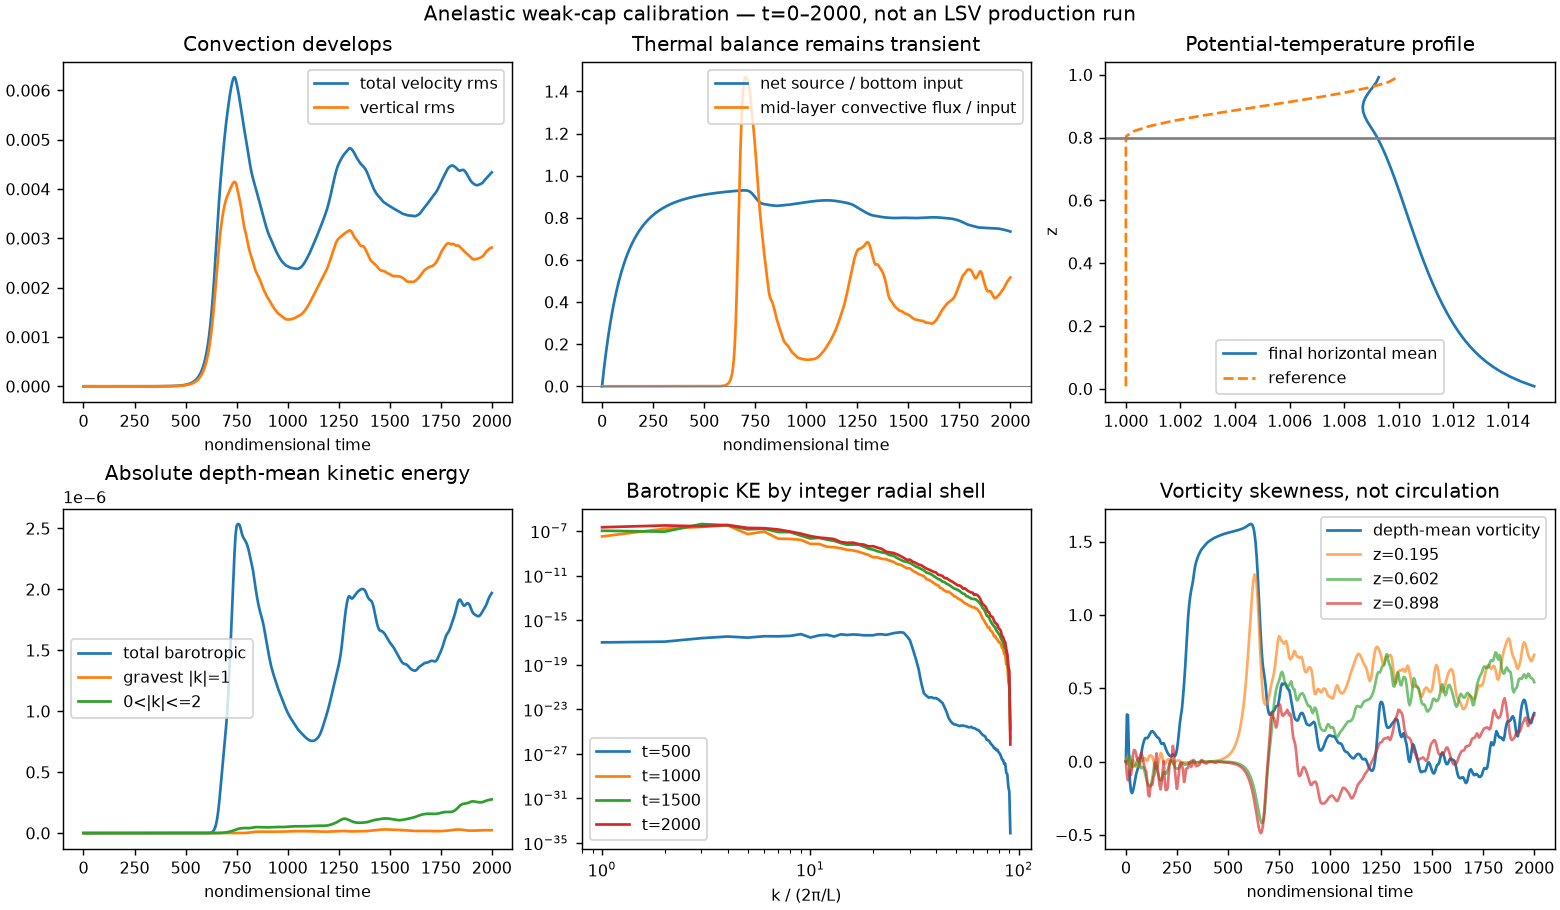

Values plotted in this chart, from the file beside it:
time, iteration, dt, wall_seconds, theta_content, theta_source, budget_residual_over_flux, urms_conv, wrms_conv, Ro_depth, Re_depth, turnovers_depth, lambda_w, lambda_cells, Ro_gradient, max_mach, max_relative_theta, max_mass_divergence, wall_w_max, barotropic_ke, convective_theta_flux_mid, cap_min_dtheta_dz, lambda_spectral_volume, Ro_spectral_volume
0.0, 0.0, 0.0011, 10.26, 1.981, -1.846779046953679e-10, 0.0, 0.0, 0.0, 0.0, 0.0, 0.0, 0.0, 0.0, 0.0, 0.0, 0.01104, 0.0, 0.0, 0.0, 0.0, 0.02155, 0.0, 0.0
1.0, 243.0, 0.01083, 14.04, 1.981, 3.4421043280392296e-08, 9.035784017043049e-06, 5.731130941985206e-07, 5.433229684059143e-07, 1.4327827354963014e-06, 0.01834, 3.5819568387407535e-07, 0.05202, 3.329, 0.0001313, 3.7042232029252854e-06, 0.01105, 1.3487517377367038e-16, 0.0, 7.146924157396327e-27, 5.6567124370539e-13, 0.02121, 0.04411, 2.4634404546328956e-05
2.0, 311.0, 0.02111, 14.67, 1.981, 6.862314679125029e-08, 8.904935771167141e-06, 8.041754106523494e-07, 7.509964387838989e-07, 2.0104385266308736e-06, 0.02573, 1.2190009994058692e-06, 0.05774, 3.696, 0.0001634, 5.703659050562431e-06, 0.01106, 1.4322310698533514e-16, 0.0, 2.045572167460019e-25, 5.255289680393639e-13, 0.02087, 0.05109, 2.939658535942148e-05
3.0, 352.0, 0.03091, 14.96, 1.981, 1.0242739032610864e-07, 8.778778496413523e-06, 9.072689974672329e-07, 8.303253623731172e-07, 2.268172493668082e-06, 0.02903, 2.288653754480608e-06, 0.06424, 4.112, 0.0001624, 6.7055556534183815e-06, 0.01107, 3.058093871449036e-16, 0.0, 1.3007183811230905e-24, 4.2435372810429725e-13, 0.02056, 0.0592, 2.8050572298264704e-05
4.0, 381.0, 0.04114, 15.41, 1.981, 1.3583936629322153e-07, 8.656058815147312e-06, 9.604134191787782e-07, 8.576204984408092e-07, 2.4010335479469454e-06, 0.03073, 3.455955264884365e-06, 0.07117, 4.555, 0.0001514, 7.356294501364634e-06, 0.01108, 1.0721073890316603e-15, 0.0, 4.4692806541296605e-24, 3.408245007589741e-13, 0.02025, 0.06792, 2.5253660280067177e-05
5.0, 404.0, 0.04979, 15.62, 1.981, 1.688645218282552e-07, 8.536608391315766e-06, 9.919447405628177e-07, 8.617487043686766e-07, 2.479861851407044e-06, 0.03174, 4.676179114722863e-06, 0.07819, 5.004, 0.0001385, 7.676487986007536e-06, 0.01109, 8.267363437721928e-16, 0.0, 1.0775894500972872e-23, 2.782284917266123e-13, 0.01996, 0.0767, 2.2469524731334316e-05
6.0, 423.0, 0.06024, 0.7099, 1.981, 2.015081741749067e-07, 0.0, 1.0121876554123757e-06, 8.545001233307567e-07, 2.530469138530939e-06, 0.03239, 0.0, 0.08504, 5.442, 0.0001263, 7.764829590963623e-06, 0.0111, 9.089815488846908e-16, 0.0, 2.058419400880216e-23, 2.306985887878965e-13, 0.01968, 0.08515, 2.0071324060953058e-05
7.0, 439.0, 0.06626, 1.151, 1.981, 2.3377552267626277e-07, 8.305447015207718e-06, 1.0250903359325186e-06, 8.414604980191272e-07, 2.562725839831296e-06, 0.0328, 1.2732987445905588e-06, 0.09158, 5.861, 0.0001155, 7.699674664280602e-06, 0.01111, 1.4721822258435477e-15, 0.0, 3.343921345271263e-23, 1.9344367786847383e-13, 0.01941, 0.09305, 1.80868074624963e-05
8.0, 453.0, 0.08018, 1.392, 1.981, 2.656716582639479e-07, 8.193328280207523e-06, 1.032453594143797e-06, 8.257531036523617e-07, 2.5811339853594923e-06, 0.03304, 2.5592637008882557e-06, 0.09777, 6.257, 0.0001061, 7.53063361705393e-06, 0.01111, 1.3736998226486583e-15, 0.0, 4.842499159667846e-23, 1.634541967936541e-13, 0.01915, 0.1004, 1.6454696435817343e-05
9.0, 465.0, 0.0882, 1.575, 1.981, 2.9720157108287727e-07, 8.083609539089162e-06, 1.0354102452513507e-06, 8.092536537673399e-07, 2.5885256131283767e-06, 0.03313, 3.851678600510223e-06, 0.1036, 6.632, 9.814338853836732e-05, 7.31287502613279e-06, 0.01112, 2.595428382032739e-15, 0.0, 6.464821059835269e-23, 1.3891790309970902e-13, 0.0189, 0.1071, 1.5105503196283686e-05
10.0, 476.0, 0.09702, 1.936, 1.981, 3.2837015671355353e-07, 7.975717937258833e-06, 1.0348928712116372e-06, 7.930069367651967e-07, 2.587232178029093e-06, 0.03312, 5.14561804829959e-06, 0.1091, 6.985, 9.130595207432635e-05, 7.166046657465494e-06, 0.01113, 2.0802366854913087e-15, 0.0, 8.153738325830024e-23, 1.1870343335691816e-13, 0.01866, 0.1134, 1.3981496665145516e-05
11.0, 486.0, 0.1067, 2.38, 1.981, 3.5918222133094517e-07, 7.869865976591807e-06, 1.0317446863337832e-06, 7.774622852003545e-07, 2.579361715834458e-06, 0.03302, 6.437266521765477e-06, 0.1143, 7.318, 8.544090643790775e-05, 7.114177537606682e-06, 0.01114, 2.155518432744429e-15, 0.0, 9.888323702522168e-23, 1.0204159211630312e-13, 0.01842, 0.1193, 1.3037778801778166e-05
12.0, 495.0, 0.1174, 2.722, 1.981, 3.8964248604610846e-07, 7.765903205853678e-06, 1.026719591950538e-06, 7.62693587627604e-07, 2.5667989798763445e-06, 0.03286, 7.723806695693178e-06, 0.1192, 7.631, 8.038625623199213e-05, 6.979223806048933e-06, 0.01115, 2.9720696288423627e-15, 0.0, 1.1673216215336327e-22, 8.834979366425086e-14, 0.01819, 0.1246, 1.2239213834987592e-05
13.0, 504.0, 0.1291, 2.951, 1.981, 4.1975559061521044e-07, 7.663604674947106e-06, 1.0204608612360423e-06, 7.485983836451108e-07, 2.5511521530901055e-06, 0.03265, 9.00329447893479e-06, 0.1238, 7.922, 7.600223609564638e-05, 6.806908162124268e-06, 0.01116, 7.740140485197698e-16, 0.0, 1.3526908554820875e-22, 7.714281622874223e-14, 0.01797, 0.1295, 1.1557700522314504e-05
14.0, 512.0, 0.142, 3.147, 1.981, 4.4952609665256975e-07, 7.563169078545634e-06, 1.0134869169406334e-06, 7.350362296940299e-07, 2.533717292351583e-06, 0.03243, 1.0274511840295212e-05, 0.128, 8.191, 7.21714110570981e-05, 6.579418627319588e-06, 0.01117, 2.7525724755061987e-15, 0.0, 1.5475224161317253e-22, 6.799238620771663e-14, 0.01775, 0.134, 1.0970532156693435e-05
15.0, 520.0, 0.1562, 3.433, 1.981, 4.789584904523003e-07, 7.464118072015303e-06, 1.0061892707363033e-06, 7.218918535750363e-07, 2.515473176840758e-06, 0.0322, 1.1536809457593296e-05, 0.1319, 8.439, 6.879720644208898e-05, 6.370544425793105e-06, 0.01118, 1.5837991454350359e-16, 0.0, 1.754946949537118e-22, 6.051303086218093e-14, 0.01754, 0.138, 1.0459462533255567e-05
16.0, 527.0, 0.1562, 3.81, 1.981, 5.080571854908982e-07, 7.366895637896283e-06, 9.98840007154749e-07, 7.090818686430513e-07, 2.497100017886872e-06, 0.03196, 1.2789952756275203e-05, 0.1354, 8.667, 6.580129416011044e-05, 6.2695672678298086e-06, 0.01118, 1.803324674374933e-15, 0.0, 1.9786125670704353e-22, 5.436079636668391e-14, 0.01734, 0.1417, 1.0010016125878218e-05
17.0, 534.0, 0.1719, 4.16, 1.981, 5.368265246784706e-07, 7.271050005914549e-06, 9.916051840191416e-07, 6.96538426853892e-07, 2.479012960047854e-06, 0.03173, 1.4033981000758885e-05, 0.1387, 8.875, 6.312038776824005e-05, 6.125572768221878e-06, 0.01119, 4.76376411733502e-16, 0.0, 2.222543756197246e-22, 4.92368735168041e-14, 0.01714, 0.1449, 9.610814673750755e-06
18.0, 540.0, 0.1891, 4.41, 1.981, 5.652707823979734e-07, 7.176852430861101e-06, 9.845618827235615e-07, 6.841963670385457e-07, 2.4614047068089035e-06, 0.03151, 1.5269085417473075e-05, 0.1416, 9.065, 6.070311188829075e-05, 5.946325129667771e-06, 0.0112, 4.503115985838874e-15, 0.0, 2.49083751315195e-22, 4.4891481037863484e-14, 0.01695, 0.1479, 9.25290339004794e-06
19.0, 546.0, 0.1891, 4.584, 1.981, 5.93394166378447e-07, 7.083946562925711e-06, 9.777178599021302e-07, 6.719932931793481e-07, 2.444294649755325e-06, 0.03129, 1.6495510256614133e-05, 0.1443, 9.237, 5.850741682059806e-05, 5.8445137034889624e-06, 0.01121, 1.5102029937469515e-15, 0.0, 2.7873134270335483e-22, 4.1125524061401154e-14, 0.01676, 0.1505, 8.929150528435506e-06
20.0, 552.0, 0.2, 4.872, 1.981, 6.212008194040159e-07, 6.992587961322396e-06, 9.71033048254706e-07, 6.598777348214845e-07, 2.4275826206367645e-06, 0.03107, 1.7713479574212154e-05, 0.1468, 9.393, 5.649866176316168e-05, 5.769968718223022e-06, 0.01122, 1.2850946706517014e-15, 0.0, 3.1152475133439596e-22, 3.778903016231037e-14, 0.01657, 0.1529, 8.633782501118765e-06
21.0, 558.0, 0.2, 5.281, 1.981, 6.486948209264076e-07, 6.902609106142893e-06, 9.644413461186506e-07, 6.478158195484797e-07, 2.411103365296626e-06, 0.03086, 1.8923151070695502e-05, 0.149, 9.534, 5.4648230365642356e-05, 5.693228329257413e-06, 0.01123, 2.710505431213761e-20, 0.0, 3.4772442683194646e-22, 3.477637914213859e-14, 0.0164, 0.1549, 8.362064592641237e-06
22.0, 564.0, 0.2, 5.628, 1.981, 6.758801885479959e-07, 6.8139540470776214e-06, 9.578705325517327e-07, 6.357907348562236e-07, 2.3946763313793318e-06, 0.03065, 2.0124595994864493e-05, 0.1509, 9.66, 5.293246308327757e-05, 5.607110167181386e-06, 0.01123, 2.541098841762901e-20, 0.0, 3.875215871922784e-22, 3.201904130438346e-14, 0.01622, 0.1568, 8.110093481802396e-06
23.0, 570.0, 0.2, 5.83, 1.981, 7.02760879434156e-07, 6.7267068335683405e-06, 9.512577349335301e-07, 6.237956041536806e-07, 2.3781443373338254e-06, 0.03044, 2.1317801162042784e-05, 0.1527, 9.773, 5.133176193520345e-05, 5.480250800593311e-06, 0.01124, 2.710505431213761e-20, 0.0, 4.310415389432374e-22, 2.947688441270279e-14, 0.01605, 0.1584, 7.874657821582108e-06
24.0, 576.0, 0.2, 5.981, 1.981, 7.293407916335766e-07, 6.6407271591248465e-06, 9.445587858575042e-07, 6.118244233539377e-07, 2.3613969646437602e-06, 0.03023, 2.250268648753718e-05, 0.1543, 9.875, 4.9829828248503344e-05, 5.371094477978137e-06, 0.01125, 2.752857078576476e-20, 0.0, 4.78350790082418e-22, 2.712923364667452e-14, 0.01588, 0.1599, 7.653136881356294e-06
25.0, 582.0, 0.2, 6.165, 1.981, 7.556237653345989e-07, 6.55607656255423e-06, 9.377510771132117e-07, 5.998655568830747e-07, 2.344377692783029e-06, 0.03001, 2.367913015189388e-05, 0.1557, 9.965, 4.841305529458372e-05, 5.4037431621917785e-06, 0.01126, 3.049318610115481e-20, 0.0, 5.294688387182058e-22, 2.496672395020045e-14, 0.01572, 0.1612, 7.443425921600111e-06
26.0, 588.0, 0.2, 6.662, 1.981, 7.816135840605086e-07, 6.472573119983552e-06, 9.308310614407548e-07, 5.878998719512562e-07, 2.327077653601887e-06, 0.02979, 2.4846993988490108e-05, 0.157, 10.04, 4.7070091571529766e-05, 5.5092085550364465e-06, 0.01127, 3.070494433796839e-20, 0.0, 5.843848472829394e-22, 2.2984706351418533e-14, 0.01556, 0.1623, 7.243882965220347e-06
27.0, 594.0, 0.2, 6.807, 1.981, 8.073139758090802e-07, 6.390427523686896e-06, 9.238085603059931e-07, 5.759033374365402e-07, 2.3095214007649823e-06, 0.02956, 2.6006143752081824e-05, 0.158, 10.11, 4.5791548690554454e-05, 5.6408042791083535e-06, 0.01127, 3.443718326180765e-20, 0.0, 6.43075990129735e-22, 2.117860564420552e-14, 0.01541, 0.1633, 7.053284336097495e-06
28.0, 600.0, 0.2, 6.938, 1.981, 8.3272861414435e-07, 6.309353454166422e-06, 9.167002408370497e-07, 5.6385303964367e-07, 2.291750602092624e-06, 0.02933, 2.7156461752796225e-05, 0.159, 10.17, 4.4569792937488103e-05, 5.7931638672147374e-06, 0.01128, 2.964615315390051e-20, 0.0, 7.055207640682324e-22, 1.954126550709966e-14, 0.01526, 0.1641, 6.870767372574875e-06
29.0, 606.0, 0.2, 7.284, 1.981, 8.578611192437837e-07, 6.229407414053658e-06, 9.09524060936698e-07, 5.517354901674701e-07, 2.273810152341745e-06, 0.0291, 2.8297851941404816e-05, 0.1598, 10.22, 4.339875557214843e-05, 5.957168311126547e-06, 0.01129, 2.710505431213761e-20, 0.0, 7.717009615743881e-22, 1.80620219113565e-14, 0.01511, 0.1648, 6.6957417464796796e-06
30.0, 612.0, 0.2, 7.434, 1.981, 8.827150589051574e-07, 6.150833278759556e-06, 9.022955019195947e-07, 5.395556772479203e-07, 2.2557387547989867e-06, 0.02887, 2.9430239168189998e-05, 0.1604, 10.26, 4.227372047509287e-05, 6.121080082097003e-06, 0.0113, 3.218725199566341e-20, 0.0, 8.41589017537166e-22, 1.6727054986815956e-14, 0.01496, 0.1653, 6.527769604264516e-06
31.0, 618.0, 0.2, 7.994, 1.981, 9.072939495189565e-07, 6.073147061676633e-06, 8.950254892328344e-07, 5.273442676521777e-07, 2.2375637230820857e-06, 0.02864, 3.055356478766027e-05, 0.1609, 10.3, 4.1191080195049704e-05, 6.270482617834491e-06, 0.01131, 2.795208725939191e-20, 0.0, 9.151228504897337e-22, 1.552049516508931e-14, 0.01482, 0.1657, 6.366439586822488e-06
32.0, 624.0, 0.2, 8.231, 1.981, 9.316012570076109e-07, 5.996776810227156e-06, 8.877194129399011e-07, 5.151596634539487e-07, 2.2192985323497524e-06, 0.02841, 3.1667780351518226e-05, 0.1612, 10.32, 4.014807576705265e-05, 6.39775591564952e-06, 0.01131, 3.218725199566341e-20, 0.0, 9.921764385477602e-22, 1.442578997750222e-14, 0.01468, 0.1659, 6.211274282987805e-06
33.0, 629.0, 0.2, 8.409, 1.981, 9.55640397732623e-07, 5.921395338622899e-06, 8.803766979258518e-07, 5.030825396570515e-07, 2.2009417448146295e-06, 0.02817, 3.2772840420809324e-05, 0.1615, 10.34, 3.914254580041409e-05, 6.495310820648269e-06, 0.01132, 6.1476143593071006e-15, 0.0, 1.0725374038744406e-21, 1.3426946404141728e-14, 0.01455, 0.166, 6.061703424887534e-06
34.0, 634.0, 0.2, 8.738, 1.981, 9.794147393747309e-07, 5.84710300790143e-06, 8.729907459157771e-07, 4.912033264757095e-07, 2.1824768647894425e-06, 0.02794, 3.386869507321034e-05, 0.1617, 10.35, 3.817270957363005e-05, 6.555687715074915e-06, 0.01133, 5.641178442341438e-15, 0.0, 1.1559007789809982e-21, 1.2509414589423417e-14, 0.01442, 0.166, 5.917107740995762e-06
35.0, 639.0, 0.2, 8.916, 1.981, 1.0029276017880068e-06, 5.7737227958000684e-06, 8.655494302839787e-07, 4.796065869184829e-07, 2.1638735757099467e-06, 0.0277, 3.495528268333519e-05, 0.1619, 10.36, 3.723700284343889e-05, 6.586138759336249e-06, 0.01134, 5.667624928537085e-15, 0.0, 1.2418814176349717e-21, 1.1660535332237731e-14, 0.01429, 0.166, 5.7769051451901174e-06
36.0, 644.0, 0.2, 9.468, 1.981, 1.0261822578259799e-06, 5.701642081430532e-06, 8.580363854357575e-07, 4.6835822346335646e-07, 2.145090963589394e-06, 0.02746, 3.603252381816002e-05, 0.162, 10.37, 3.6333976512611616e-05, 6.594496045126123e-06, 0.01135, 6.1597184601233645e-15, 0.0, 1.3300397523449583e-21, 1.0869603864578584e-14, 0.01416, 0.1661, 5.6406311386570535e-06
37.0, 649.0, 0.2, 9.606, 1.981, 1.0491819341449286e-06, 5.630470363912942e-06, 8.504330447387286e-07, 4.5750037300840293e-07, 2.1260826118468216e-06, 0.02721, 3.7100317212019077e-05, 0.1621, 10.38, 3.546225711955778e-05, 6.588302139798121e-06, 0.01135, 6.0193275136762926e-15, 0.0, 1.419910683209754e-21, 1.0127684258359779e-14, 0.01404, 0.1661, 5.507971886417316e-06
38.0, 654.0, 0.2, 9.763, 1.981, 1.0719298119876964e-06, 5.560248733380259e-06, 8.427209517391917e-07, 4.4705499914392053e-07, 2.106802379347979e-06, 0.02697, 3.815853845981778e-05, 0.1623, 10.39, 3.462055483859323e-05, 6.5738246954064275e-06, 0.01136, 5.887013661656001e-15, 0.0, 1.5110256535879471e-21, 9.427334406559603e-15, 0.01392, 0.1662, 5.378738748884242e-06
39.0, 659.0, 0.2, 9.889, 1.981, 1.0944290279443481e-06, 5.491007093878934e-06, 8.348836216984779e-07, 4.3703270277757275e-07, 2.0872090542461945e-06, 0.02672, 3.9207041318216324e-05, 0.1624, 10.4, 3.380769293375918e-05, 6.555117745100322e-06, 0.01137, 5.742691952938077e-15, 0.0, 1.6029223297823193e-21, 8.762376793981545e-15, 0.0138, 0.1664, 5.2528086445062686e-06
40.0, 664.0, 0.2, 10.23, 1.981, 1.116682674694109e-06, 5.422800664842051e-06, 8.269073835585368e-07, 4.2744080734969245e-07, 2.067268458896342e-06, 0.02646, 4.0245660696501956e-05, 0.1627, 10.41, 3.302262802090294e-05, 6.533359736766151e-06, 0.01138, 6.325930041297181e-15, 0.0, 1.6951420887215515e-21, 8.127792223337671e-15, 0.01368, 0.1666, 5.130072859557308e-06
41.0, 669.0, 0.2, 10.69, 1.981, 1.1386938017324388e-06, 5.355454900787739e-06, 8.187811452025314e-07, 4.182857614476895e-07, 2.0469528630063285e-06, 0.0262, 4.127421602697762e-05, 0.1629, 10.43, 3.2264436911741576e-05, 6.506681343071774e-06, 0.01138, 6.197694335280564e-15, 0.0, 1.7872201159363105e-21, 7.519744045380916e-15, 0.01357, 0.167, 5.010426806845933e-06
42.0, 674.0, 0.2, 11.02, 1.981, 1.1604654160792048e-06, 5.289203091530329e-06, 8.104956072649942e-07, 4.0956863979147465e-07, 2.0262390181624855e-06, 0.02594, 4.2292513997269823e-05, 0.1632, 10.45, 3.153226205670985e-05, 6.470581175254721e-06, 0.01139, 5.716918434419023e-15, 0.0, 1.8786748088785704e-21, 6.935680046503047e-15, 0.01346, 0.1674, 4.893802680818968e-06
43.0, 679.0, 0.2, 11.15, 1.981, 1.182000482971403e-06, 5.223729821707897e-06, 8.020427421227078e-07, 4.012767314285457e-07, 2.0051068553067696e-06, 0.02567, 4.330035046563714e-05, 0.1636, 10.47, 3.0825227390398046e-05, 6.4264150933362395e-06, 0.0114, 6.182956809031286e-15, 0.0, 1.9690026858314488e-21, 6.374422842276316e-15, 0.01335, 0.1679, 4.78021648691143e-06
44.0, 684.0, 0.2, 11.27, 1.981, 1.2033019265380378e-06, 5.159172861850471e-06, 7.934161572451923e-07, 3.9337650511191007e-07, 1.9835403931129807e-06, 0.02539, 4.4297512277742076e-05, 0.164, 10.5, 3.0142351477243415e-05, 6.362495385663034e-06, 0.01141, 6.597349043750613e-15, 0.0, 2.0576829248423654e-21, 5.836154349251989e-15, 0.01324, 0.1685, 4.669789842162876e-06
45.0, 689.0, 0.2, 11.39, 1.981, 1.2243726304609618e-06, 5.095589801106979e-06, 7.846123771914235e-07, 3.8581255462099256e-07, 1.9615309429785585e-06, 0.02511, 4.528378011176496e-05, 0.1644, 10.52, 2.948248921603739e-05, 6.267014497897848e-06, 0.01141, 6.151522569325732e-15, 0.0, 2.1441926891767782e-21, 5.322224630130973e-15, 0.01314, 0.1691, 4.562721480020794e-06
46.0, 694.0, 0.2, 11.91, 1.981, 1.2452154386221968e-06, 5.032783625825463e-06, 7.756324529171722e-07, 3.785141321230784e-07, 1.93908113229293e-06, 0.02482, 4.625893313058283e-05, 0.1649, 10.55, 2.884432572843252e-05, 6.136961274639338e-06, 0.01142, 6.032747374296998e-15, 0.0, 2.2280314296329158e-21, 4.834762327891825e-15, 0.01303, 0.1698, 4.4592134041360305e-06
47.0, 699.0, 0.2, 12.03, 1.981, 1.2658331557345193e-06, 4.970902086560481e-06, 7.664830184480886e-07, 3.7140738887904197e-07, 1.9162075461202215e-06, 0.02453, 4.722275530018612e-05, 0.1654, 10.58, 2.8226429818968747e-05, 5.972538415586693e-06, 0.01143, 5.914929326498661e-15, 0.0, 2.308749340599294e-21, 4.376120667024941e-15, 0.01293, 0.1704, 4.359382860436637e-06
48.0, 704.0, 0.2, 12.36, 1.981, 1.2862285479568071e-06, 4.909797878748557e-06, 7.571761349367744e-07, 3.644291964974622e-07, 1.8929403373419358e-06, 0.02423, 4.817504227105166e-05, 0.1658, 10.61, 2.762735550439159e-05, 5.777363170702579e-06, 0.01144, 5.729369818743661e-15, 0.0, 2.385973267461811e-21, 3.948244908358879e-15, 0.01283, 0.171, 4.2631985978566375e-06
49.0, 709.0, 0.2, 12.54, 1.981, 1.3064043435008092e-06, 4.849753872204682e-06, 7.47727850414929e-07, 3.5753814990162355e-07, 1.8693196260373225e-06, 0.02393, 4.9115607261896475e-05, 0.1661, 10.63, 2.7045764653046108e-05, 5.558258482440818e-06, 0.01144, 5.650465311575134e-15, 0.0, 2.45942327227454e-21, 3.552080610373887e-15, 0.01274, 0.1715, 4.170466628948626e-06
50.0, 714.0, 0.2, 12.7, 1.981, 1.3263632332241711e-06, 4.790198112392264e-06, 7.381560020632171e-07, 3.5071968510630383e-07, 1.8453900051580426e-06, 0.02362, 5.004428466969532e-05, 0.1664, 10.65, 2.6480536365872002e-05, 5.324639804984722e-06, 0.01145, 5.895668644311045e-15, 0.0, 2.5289155029178543e-21, 3.187147561000623e-15, 0.01264, 0.1719, 4.080867367967706e-06
51.0, 719.0, 0.2, 13.82, 1.981, 1.3461078712123262e-06, 4.731738005056649e-06, 7.284780503565125e-07, 3.4398429071444025e-07, 1.8211951258912811e-06, 0.02331, 5.096093095245765e-05, 0.1667, 10.67, 2.59308317609882e-05, 5.0875118105700975e-06, 0.01146, 5.683110808395262e-15, 0.0, 2.5943508003073708e-21, 2.8513793983938787e-15, 0.01255, 0.1722, 3.994026008092122e-06
52.0, 724.0, 0.2, 13.97, 1.981, 1.3656408753500908e-06, 4.673934101655632e-06, 7.187095423383667e-07, 3.3735978321743776e-07, 1.7967738558459166e-06, 0.023, 5.1865423197891944e-05, 0.1669, 10.68, 2.5396095977315883e-05, 4.994981082959147e-06, 0.01147, 5.758900987174972e-15, 0.0, 2.6556924954817787e-21, 2.5412789186876565e-15, 0.01246, 0.1726, 3.909589227225139e-06
53.0, 729.0, 0.2, 14.13, 1.981, 1.3849648278820119e-06, 4.616984742407701e-06, 7.08863326742273e-07, 3.3088013732574937e-07, 1.7721583168556826e-06, 0.02268, 5.275765624106734e-05, 0.1671, 10.7, 2.4875999065506446e-05, 4.927539255264383e-06, 0.01147, 6.1212004838799225e-15, 0.0, 2.7129392833317947e-21, 2.252375457259755e-15, 0.01237, 0.1729, 3.827284129100428e-06
54.0, 734.0, 0.2, 14.32, 1.981, 1.4040822759601017e-06, 4.560749345480475e-06, 6.989492242073696e-07, 3.2457419165630983e-07, 1.7473730605184239e-06, 0.02237, 5.363753908541087e-05, 0.1674, 10.71, 2.4370337633820352e-05, 4.85736805707381e-06, 0.01148, 5.910087686172155e-15, 0.0, 2.766099273840907e-21, 1.9799081182716702e-15, 0.01229, 0.1732, 3.7469455006372474e-06
55.0, 739.0, 0.2, 14.6, 1.981, 1.4229957321805853e-06, 4.505255140159767e-06, 6.889737670402813e-07, 3.184574664223914e-07, 1.722434417600703e-06, 0.02205, 5.450499095494065e-05, 0.1676, 10.73, 2.3878931987684734e-05, 4.774498384254322e-06, 0.01149, 5.92758399873064e-15, 0.0, 2.8151695657807897e-21, 1.719610635999791e-15, 0.0122, 0.1736, 3.6685100787653176e-06
56.0, 744.0, 0.2, 14.96, 1.981, 1.4417076751103956e-06, 4.45055540120395e-06, 6.789399010924497e-07, 3.1252918772542286e-07, 1.6973497527311242e-06, 0.02173, 5.535993699752361e-05, 0.1678, 10.74, 2.3401553175167844e-05, 4.670080346502077e-06, 0.0115, 5.880029027972942e-15, 0.0, 2.8601230134315995e-21, 1.46845016866068e-15, 0.01212, 0.174, 3.5919877576327387e-06
57.0, 749.0, 0.2, 15.3, 1.981, 1.460220549804414e-06, 4.396649495992352e-06, 6.688469694850521e-07, 3.067746360219272e-07, 1.6721174237126302e-06, 0.0214, 5.620230379163454e-05, 0.1681, 10.76, 2.2937900072030875e-05, 4.537683561147697e-06, 0.0115, 6.072527429631849e-15, 0.0, 2.9009016789293354e-21, 1.2251776137667875e-15, 0.01204, 0.1744, 3.517426518061025e-06
58.0, 754.0, 0.2, 15.48, 1.981, 1.478536768315263e-06, 4.343345946741545e-06, 6.58691551893087e-07, 3.0117088272370687e-07, 1.6467288797327173e-06, 0.02108, 5.703201536749588e-05, 0.1683, 10.77, 2.248762417886589e-05, 4.377358543401491e-06, 0.01151, 5.612643596414335e-15, 0.0, 2.9374156812725396e-21, 9.90579892529e-16, 0.01196, 0.1749, 3.4448878014905116e-06
59.0, 759.0, 0.2, 15.83, 1.981, 1.496658710192561e-06, 4.290897645471735e-06, 6.484695966986299e-07, 2.9569287255617577e-07, 1.6211739917465747e-06, 0.02075, 5.7848991085365705e-05, 0.1685, 10.78, 2.205037941333691e-05, 4.213821751288947e-06, 0.01152, 6.523840136456096e-15, 0.0, 2.969546767311566e-21, 7.673788798730195e-16, 0.01188, 0.1753, 3.374441259885486e-06
... 1,941 more rows
